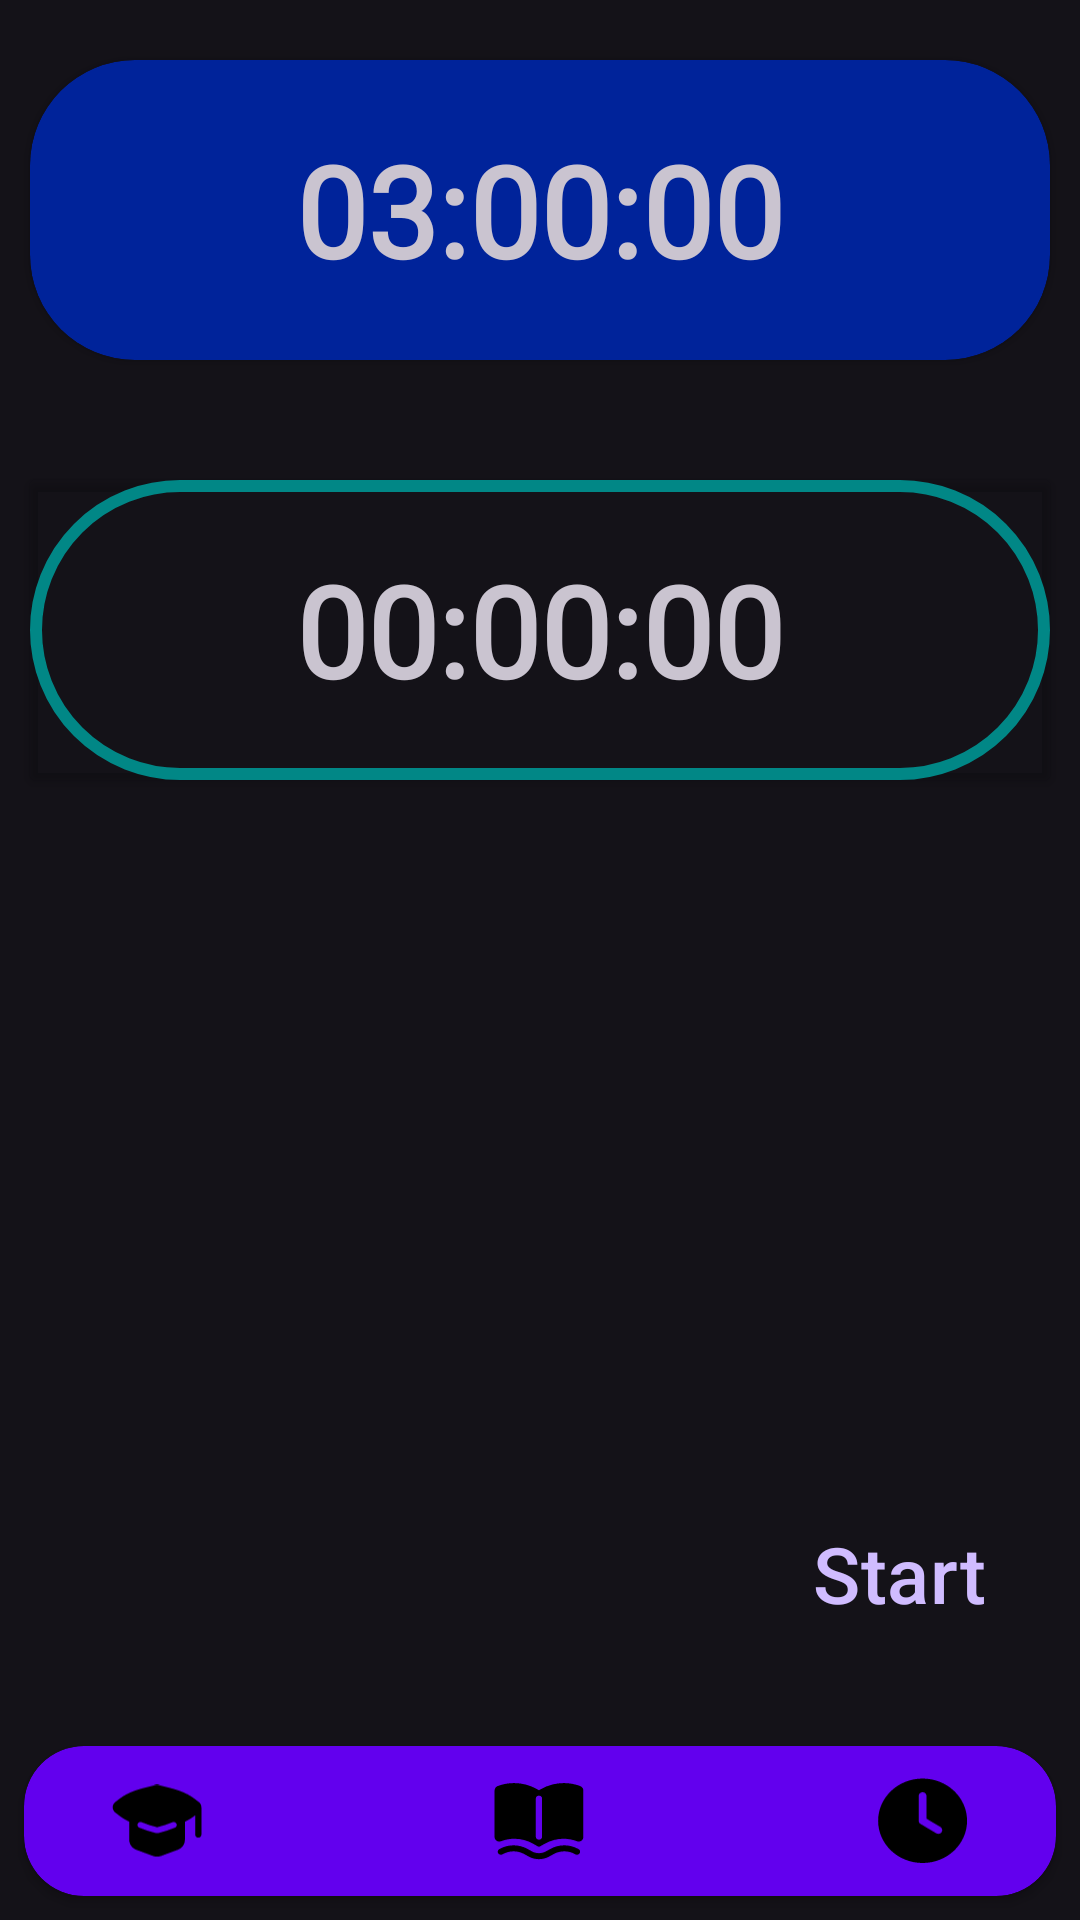

Produce the Android XML layout that renders to this screen, including the resource entries it uses.
<!-- AndroidManifest.xml: application theme Theme.Material3.Dark -->
<!-- res/layout/activity_main.xml -->
<?xml version="1.0" encoding="utf-8"?>
<androidx.constraintlayout.widget.ConstraintLayout xmlns:android="http://schemas.android.com/apk/res/android"
    xmlns:app="http://schemas.android.com/apk/res-auto"
    xmlns:tools="http://schemas.android.com/tools"
    android:layout_width="match_parent"
    android:layout_height="match_parent"
    tools:context=".MainActivity">

    
    <androidx.cardview.widget.CardView
        android:id="@+id/total_time_wrapper"
        app:layout_constraintStart_toStartOf="parent"
        app:layout_constraintTop_toTopOf="parent"
        android:layout_marginHorizontal="10dp"
        android:layout_marginTop="20dp"
        android:layout_width="match_parent"
        app:cardBackgroundColor="#00239a"
        android:layout_height="100dp"
        app:cardCornerRadius="35dp">

        <TextView
            android:id="@+id/total_time"
            android:layout_width="match_parent"
            android:layout_height="match_parent"
            android:text="@string/default_time"
            android:gravity="center"
            android:textStyle="bold"
            android:textSize="42sp"
            android:fontFamily="@font/inter_bold"
            />

    </androidx.cardview.widget.CardView>

    
    <androidx.cardview.widget.CardView
        android:id="@+id/question_time_wrapper"
        app:layout_constraintStart_toStartOf="parent"
        app:layout_constraintTop_toBottomOf="@id/total_time_wrapper"
        android:layout_marginHorizontal="10dp"
        android:layout_marginTop="40dp"
        android:layout_width="match_parent"
        app:cardBackgroundColor="@android:color/transparent"
        app:cardPreventCornerOverlap="false"
        android:layout_height="100dp">

        <androidx.constraintlayout.utils.widget.ImageFilterButton
            android:layout_width="match_parent"
            android:layout_height="match_parent"
            android:background="@android:color/transparent"
            android:src="@drawable/background_chronometer"
            />
        <TextView
            android:id="@+id/question_time"
            android:layout_width="match_parent"
            android:layout_height="match_parent"
            android:text="@string/default_up_start"
            android:gravity="center"
            android:textStyle="bold"
            android:textSize="42sp"
            android:fontFamily="@font/inter_bold"
            />

    </androidx.cardview.widget.CardView>

    
    <androidx.recyclerview.widget.RecyclerView
        app:layout_constraintStart_toStartOf="parent"
        app:layout_constraintTop_toBottomOf="@+id/question_time_wrapper"
        android:layout_marginTop="40dp"
        android:layout_width="match_parent"
        tools:listitem="@layout/items"
        android:layout_height="wrap_content">

    </androidx.recyclerview.widget.RecyclerView>
    <com.google.android.material.button.MaterialButton
        android:id="@+id/button"
        android:text="@string/start"
        android:layout_width="wrap_content"
        android:layout_height="wrap_content"
        app:layout_constraintStart_toStartOf="parent"
        app:layout_constraintEnd_toEndOf="parent"
        app:layout_constraintBottom_toTopOf="@+id/bottom_bar"
        android:layout_marginBottom="30dp"
        style="@style/Widget.Material3.Button.TextButton"
        app:layout_constraintHorizontal_bias="0.94"
        android:textSize="26sp"
        />

    
    <androidx.cardview.widget.CardView
        android:id="@+id/bottom_bar"
        android:backgroundTint="@color/purple_500"
        app:layout_constraintStart_toStartOf="parent"
        app:layout_constraintBottom_toBottomOf="parent"
        android:layout_width="match_parent"
        android:layout_marginHorizontal="8dp"
        android:layout_marginBottom="8dp"
        app:cardCornerRadius="20dp"
        android:layout_height="50dp">

        <androidx.constraintlayout.widget.ConstraintLayout
            android:layout_width="match_parent"
            android:layout_height="match_parent">

            <ImageView
                android:id="@+id/home"
                android:layout_width="0dp"
                android:layout_height="30dp"
                android:layout_marginEnd="68dp"
                android:contentDescription="@string/contest_mode"
                android:src="@drawable/ic_university"
                app:layout_constraintBottom_toBottomOf="parent"
                app:layout_constraintDimensionRatio="1"
                app:layout_constraintEnd_toStartOf="@+id/single"
                app:layout_constraintStart_toStartOf="parent"
                app:layout_constraintTop_toTopOf="parent" />

            <ImageView
                android:id="@+id/single"
                android:layout_width="0dp"
                android:layout_height="30dp"
                android:layout_marginEnd="69dp"
                android:contentDescription="@string/single_problem"
                android:src="@drawable/ic_practise"
                app:layout_constraintBottom_toBottomOf="parent"
                app:layout_constraintDimensionRatio="1"
                app:layout_constraintEnd_toStartOf="@+id/history"
                app:layout_constraintStart_toEndOf="@+id/home"
                app:layout_constraintTop_toTopOf="parent" />

            <ImageView
                android:id="@+id/history"
                android:layout_width="0dp"
                android:layout_height="30dp"
                android:contentDescription="@string/history"
                android:src="@drawable/ic_history"
                app:layout_constraintBottom_toBottomOf="parent"
                app:layout_constraintDimensionRatio="1"
                app:layout_constraintEnd_toEndOf="parent"
                app:layout_constraintStart_toEndOf="@+id/single"
                app:layout_constraintTop_toTopOf="parent" />

        </androidx.constraintlayout.widget.ConstraintLayout>

    </androidx.cardview.widget.CardView>

</androidx.constraintlayout.widget.ConstraintLayout>
<!-- res/layout/items.xml (included above) -->
<?xml version="1.0" encoding="utf-8"?>
<LinearLayout xmlns:android="http://schemas.android.com/apk/res/android"
    android:layout_width="match_parent"
    android:layout_height="wrap_content"
    android:weightSum="7">

    <TextView
        android:id="@+id/problem"
        android:layout_width="0dp"
        android:layout_height="wrap_content"
        android:text="@string/app_name"
        android:textSize="22sp"
        android:gravity="start"
        android:textStyle="bold"
        android:layout_marginStart="10dp"
        android:paddingStart="10dp"
        android:fontFamily="@font/inter_regular"
        android:layout_weight="3"
        />

    <TextView
        android:id="@+id/problem_state"
        android:layout_width="0dp"
        android:layout_weight="3"
        android:gravity="center"
        android:layout_height="wrap_content"
        android:text="@string/app_name"
        android:textSize="22sp"
        android:fontFamily="@font/inter_regular"
        />

</LinearLayout>
<!-- resources referenced by this layout -->
<resources>
  <color name="purple_500">#FF6200EE</color>
  <!-- drawable background_chronometer (drawable) -->
  <?xml version="1.0" encoding="utf-8"?>
  <shape xmlns:android="http://schemas.android.com/apk/res/android"
      android:shape="rectangle">
      <corners android:radius="50dp"/>
      <size android:height="190dp"/>
      <stroke
          android:width="4dp"
          android:color="@color/teal_700"
          />
  </shape>
  <!-- drawable ic_history (drawable) -->
  <vector xmlns:android="http://schemas.android.com/apk/res/android"
      android:width="67dp"
      android:height="64dp"
      android:viewportWidth="67"
      android:viewportHeight="64">
    <path
        android:pathData="M0.086,31.817C0.086,14.459 14.911,0.387 33.198,0.387C51.486,0.387 66.311,14.459 66.311,31.817C66.311,49.176 51.486,63.248 33.198,63.248C14.911,63.248 0.086,49.176 0.086,31.817ZM36.12,13.329C36.12,11.797 34.812,10.555 33.198,10.555C31.585,10.555 30.277,11.797 30.277,13.329L30.277,31.817C30.277,32.773 30.795,33.662 31.65,34.169L43.337,41.102C44.705,41.914 46.507,41.519 47.363,40.22C48.218,38.922 47.802,37.211 46.434,36.399L36.12,30.28V13.329Z"
        android:fillColor="#000000"
        android:fillType="evenOdd"/>
  </vector>
  <!-- drawable ic_university (drawable) -->
  <vector xmlns:android="http://schemas.android.com/apk/res/android"
      android:width="85dp"
      android:height="69dp"
      android:viewportWidth="85"
      android:viewportHeight="69">
    <path
        android:pathData="M43.936,0.498C42.987,0.242 41.987,0.243 41.038,0.499C39.018,1.044 36.979,1.55 34.934,2.057C25.804,4.32 15.751,6.811 7.152,13.472L3.097,16.612C-0.136,19.117 -0.134,24.021 3.102,26.523L7.09,29.607C10.037,31.885 13.109,33.667 16.256,35.12L16.256,52.237C16.256,56.428 18.964,60.189 23.077,61.711L38.66,67.478C41.162,68.404 43.94,68.404 46.443,67.478L62.025,61.711C66.138,60.189 68.847,56.428 68.847,52.237V35.151C71.973,33.705 75.024,31.932 77.951,29.665L78.586,29.173V47.452C78.586,48.984 79.894,50.226 81.507,50.226C83.121,50.226 84.429,48.984 84.429,47.452V21.568C84.428,19.716 83.619,17.865 82.001,16.614L78.012,13.53C69.35,6.834 58.875,4.24 50.028,2.05C47.986,1.545 45.952,1.041 43.936,0.498ZM28.134,35.665C26.654,35.054 24.933,35.697 24.29,37.102C23.646,38.507 24.324,40.14 25.804,40.751C30.782,42.806 35.935,44.488 41.215,45.774C42.136,45.999 43.101,45.998 44.021,45.773C49.288,44.487 54.425,42.805 59.388,40.75C60.867,40.137 61.542,38.503 60.897,37.099C60.252,35.695 58.529,35.054 57.051,35.666C52.389,37.597 47.563,39.178 42.616,40.389C37.654,39.178 32.812,37.596 28.134,35.665Z"
        android:fillColor="#000000"
        android:fillType="evenOdd"/>
  </vector>
  <string name="app_name">CP Analyzer</string>
  <string name="contest_mode">Contest Mode</string>
  <string name="default_time">03:00:00</string>
  <string name="default_up_start">00:00:00</string>
  <string name="history">history</string>
  <string name="single_problem">Practise</string>
  <string name="start">Start</string>
  <color name="teal_700">#FF018786</color>
</resources>
